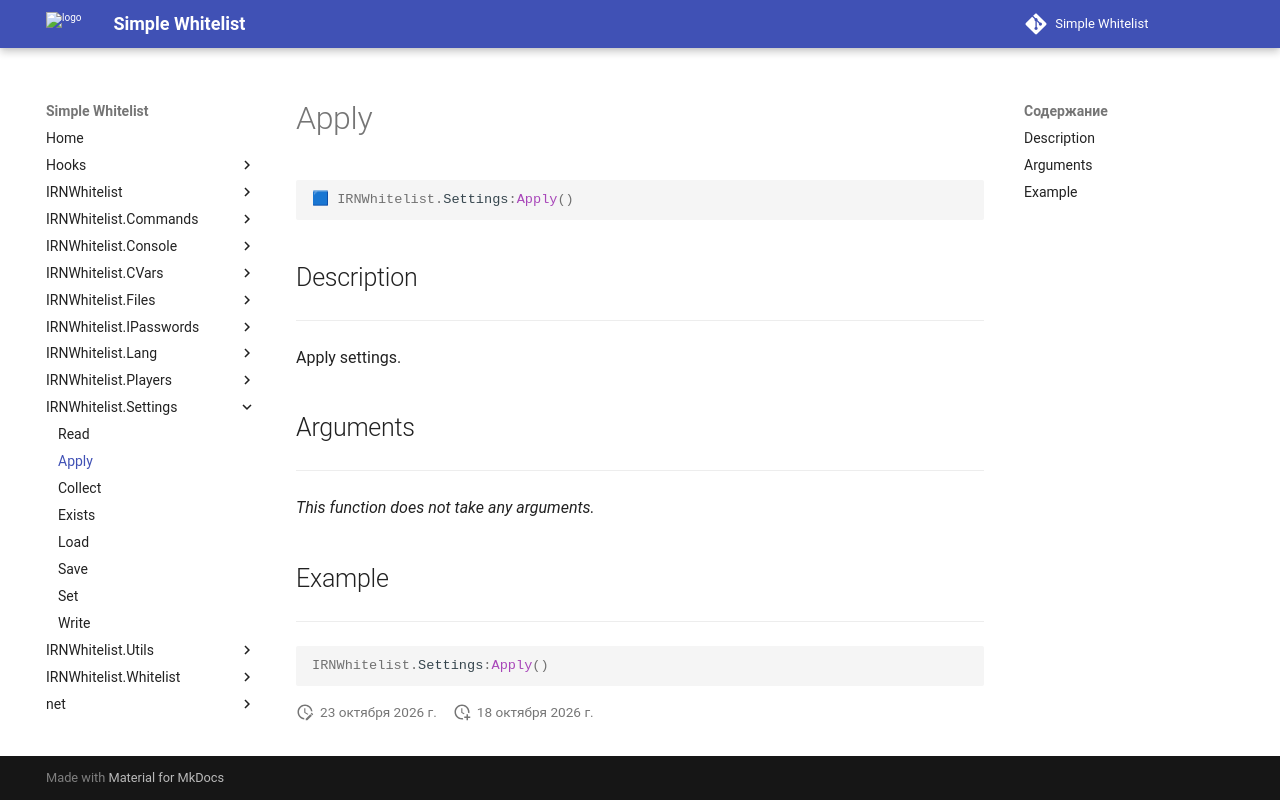

repository: Enalian/simple_whitelist · page: IRNWhitelist_Settings/Apply/index.html · generator: mkdocs

---
title: IRNWhitelist.Settings:Apply
---

```lua
🟦 IRNWhitelist.Settings:Apply()
```

## Description
---

Apply settings.

## Arguments
---

*This function does not take any arguments.*

## Example
---

```lua
IRNWhitelist.Settings:Apply()
```
